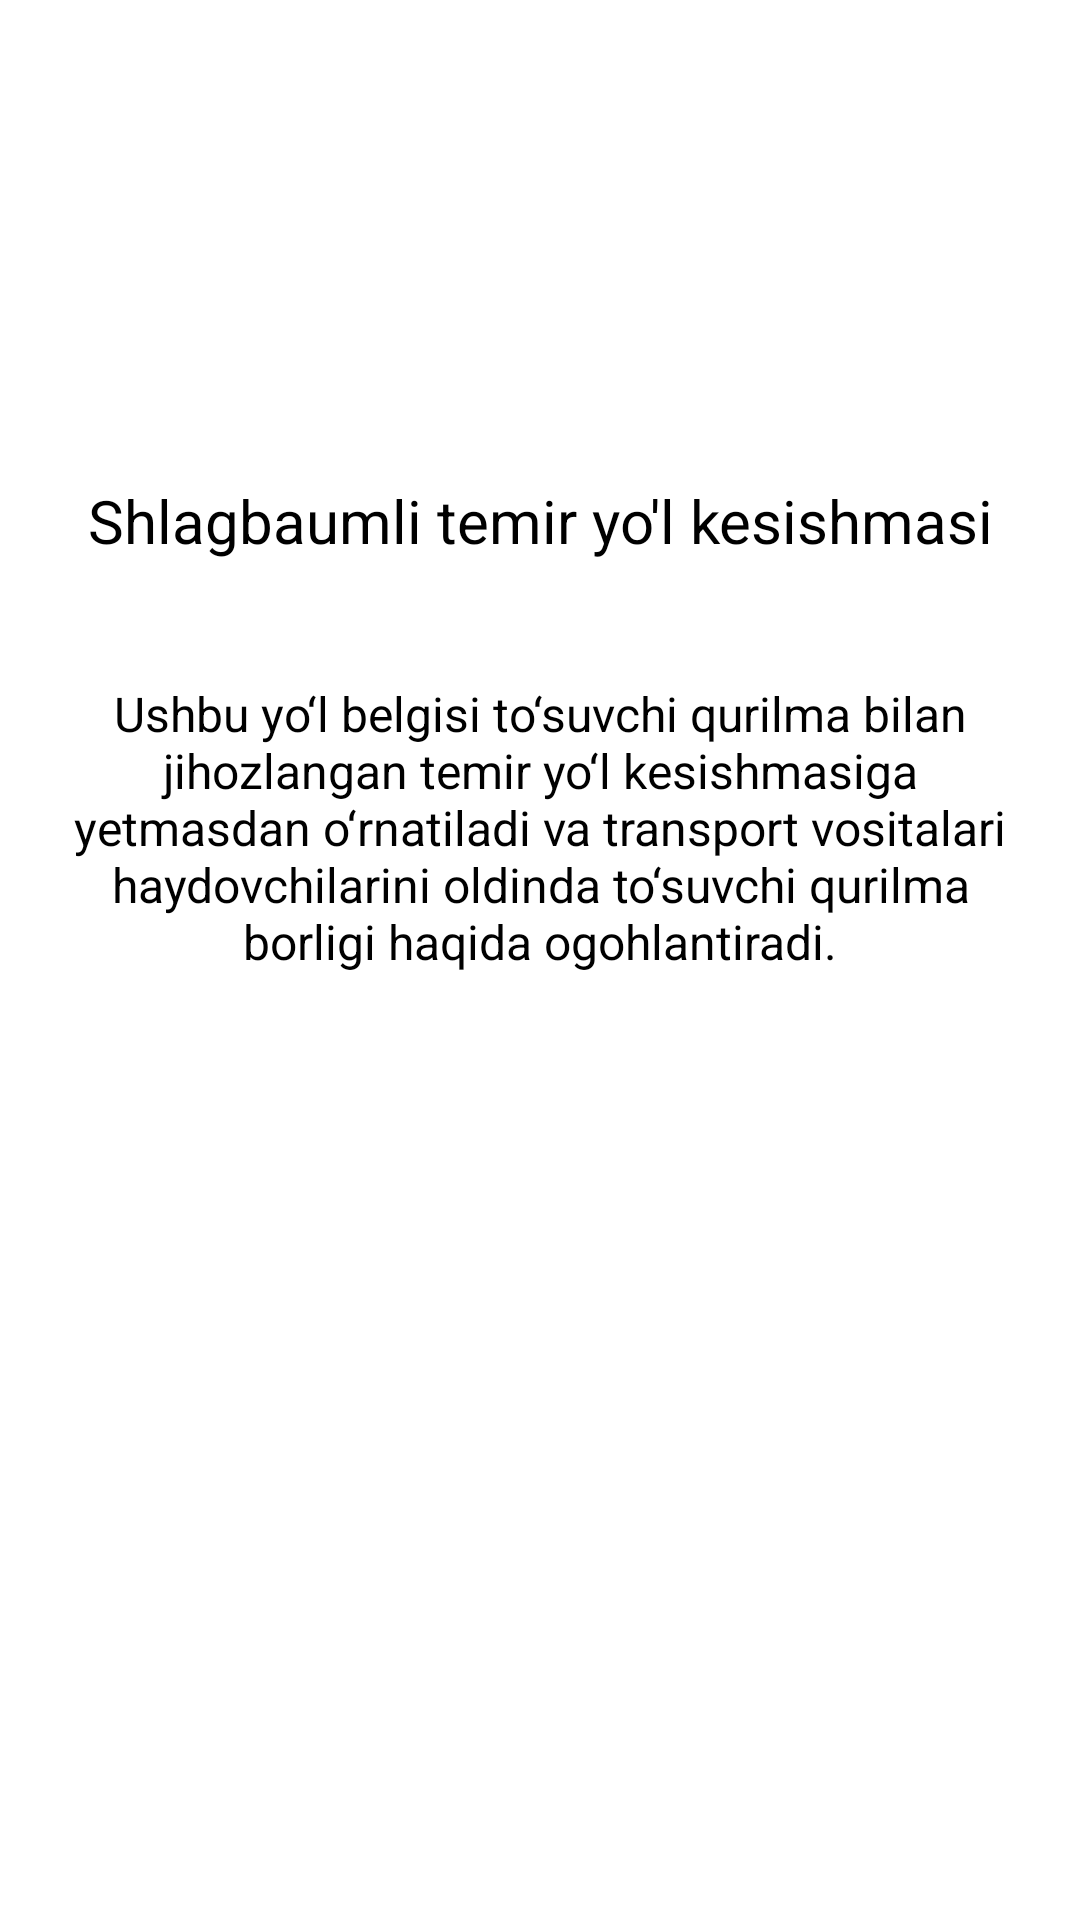

Layout XML and referenced resources for this Android screen:
<!-- AndroidManifest.xml: application theme Theme.Lesson56_1 -->
<!-- res/layout/fragment_about.xml -->
<?xml version="1.0" encoding="utf-8"?>
<androidx.constraintlayout.widget.ConstraintLayout xmlns:android="http://schemas.android.com/apk/res/android"
    xmlns:app="http://schemas.android.com/apk/res-auto"
    xmlns:tools="http://schemas.android.com/tools"
    android:layout_width="match_parent"
    android:layout_height="match_parent"
    android:background="@color/white"
    tools:context=".fragment.AboutFragment">

    <ImageView
        android:id="@+id/img"
        android:layout_width="120dp"
        android:layout_height="100dp"
        android:layout_marginTop="20dp"
        android:src="@drawable/img"
        app:layout_constraintLeft_toLeftOf="parent"
        app:layout_constraintRight_toRightOf="parent"
        app:layout_constraintTop_toTopOf="parent" />

    <TextView
        android:id="@+id/name"
        android:layout_width="0dp"
        android:layout_height="wrap_content"
        android:layout_marginLeft="20dp"
        android:layout_marginTop="40dp"
        android:layout_marginRight="20dp"
        android:gravity="center"
        android:text="Shlagbaumli temir yo'l kesishmasi"
        android:textColor="@color/black"
        android:textSize="20sp"
        app:layout_constraintLeft_toLeftOf="parent"
        app:layout_constraintRight_toRightOf="parent"
        app:layout_constraintTop_toBottomOf="@+id/img" />

    <TextView
        android:id="@+id/description"
        android:layout_width="0dp"
        android:layout_height="wrap_content"
        android:layout_marginLeft="20dp"
        android:layout_marginTop="40dp"
        android:layout_marginRight="20dp"
        android:gravity="center"
        android:text="Ushbu yo‘l belgisi to‘suvchi qurilma bilan jihozlangan
temir yo‘l kesishmasiga yetmasdan o‘rnatiladi va
transport vositalari haydovchilarini oldinda to‘suvchi
qurilma borligi haqida ogohlantiradi."
        android:textColor="@color/black"
        android:textSize="16sp"
        app:layout_constraintLeft_toLeftOf="parent"
        app:layout_constraintRight_toRightOf="parent"
        app:layout_constraintTop_toBottomOf="@+id/name" />

</androidx.constraintlayout.widget.ConstraintLayout>
<!-- resources referenced by this layout -->
<resources>
  <color name="black">#FF000000</color>
  <color name="white">#FFFFFFFF</color>
  <style name="Theme.Lesson56_1" parent="Theme.AppCompat.Light.DarkActionBar">
          
          <item name="colorPrimary">@color/purple_500</item>
          <item name="colorPrimaryDark">@color/purple_500</item>
          <item name="colorAccent">@color/black</item>
          
      </style>
  <color name="purple_500">#005CA1</color>
</resources>
